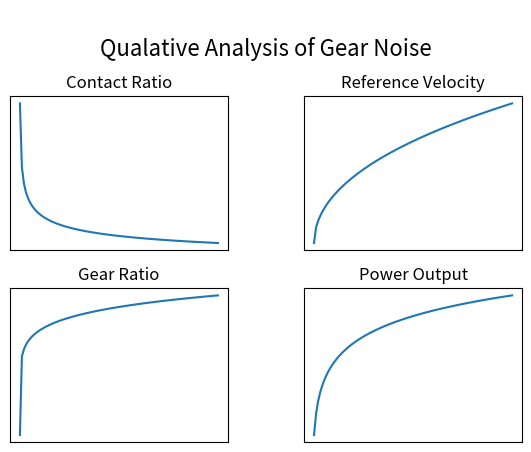

The script that saved this image:
import numpy
from matplotlib import pyplot as plt

def noise(beta, u, epsilon_alpha, v, W, X):
    L = (((20 * (1 - numpy.tan(beta / 2)) * u**(1/8)) / epsilon_alpha**(1/4))
         * numpy.sqrt((5.56 + numpy.sqrt(v)) / 5.56))
    if W != 0:
        L += 20 * numpy.log10(W / 1000)
    if X != 0:
        L += 20 * numpy.log10(X)
    return L

#z_1 = int(input("Number of teeth on driver: "))
#z_2 = int(input("Number of teeth on driven: "))

plt.figure(1)
plt.suptitle("\nQualative Analysis of Gear Noise", fontsize=16)

beta = 0
u = 1
epsilon_alpha = 1
v = 0.048
W = 0
X = 0

x = numpy.linspace(0.01, 5, 100)
y = []

for epsilon_alpha in x:
    L = noise(beta, u, epsilon_alpha, v, W, X)
    y.append(L)

plt.subplot(221)
plt.plot(x, y)
plt.title("Contact Ratio")
plt.xticks([])
plt.yticks([])

beta = 0
u = 1
epsilon_alpha = 1
v = 0.048
W = 0
X = 0

x = numpy.linspace(0, 10, 100)
y = []

for v in x:
    L = noise(beta, u, epsilon_alpha, v, W, X)
    y.append(L)

plt.subplot(222)
plt.plot(x, y)
plt.title("Reference Velocity")
plt.xticks([])
plt.yticks([])

beta = 0
u = 1
epsilon_alpha = 1
v = 0.048
W = 0
X = 0

x = numpy.linspace(0, 10, 100)
y = []

for u in x:
    L = noise(beta, u, epsilon_alpha, v, W, X)
    y.append(L)

plt.subplot(223)
plt.plot(x, y)
plt.title("Gear Ratio")
plt.xticks([])
plt.yticks([])

beta = 0
u = 1
epsilon_alpha = 1
v = 0.048
W = 0
X = 0

x = numpy.linspace(1, 100, 100)
y = []

for W in x:
    L = noise(beta, u, epsilon_alpha, v, W, X)
    y.append(L)

plt.subplot(224)
plt.plot(x, y)
plt.title("Power Output")
plt.xticks([])
plt.yticks([])

plt.subplots_adjust(top=0.8, bottom=0.08, left=0.1, right=0.9, hspace=0.25,
                    wspace=0.35)

plt.show()
